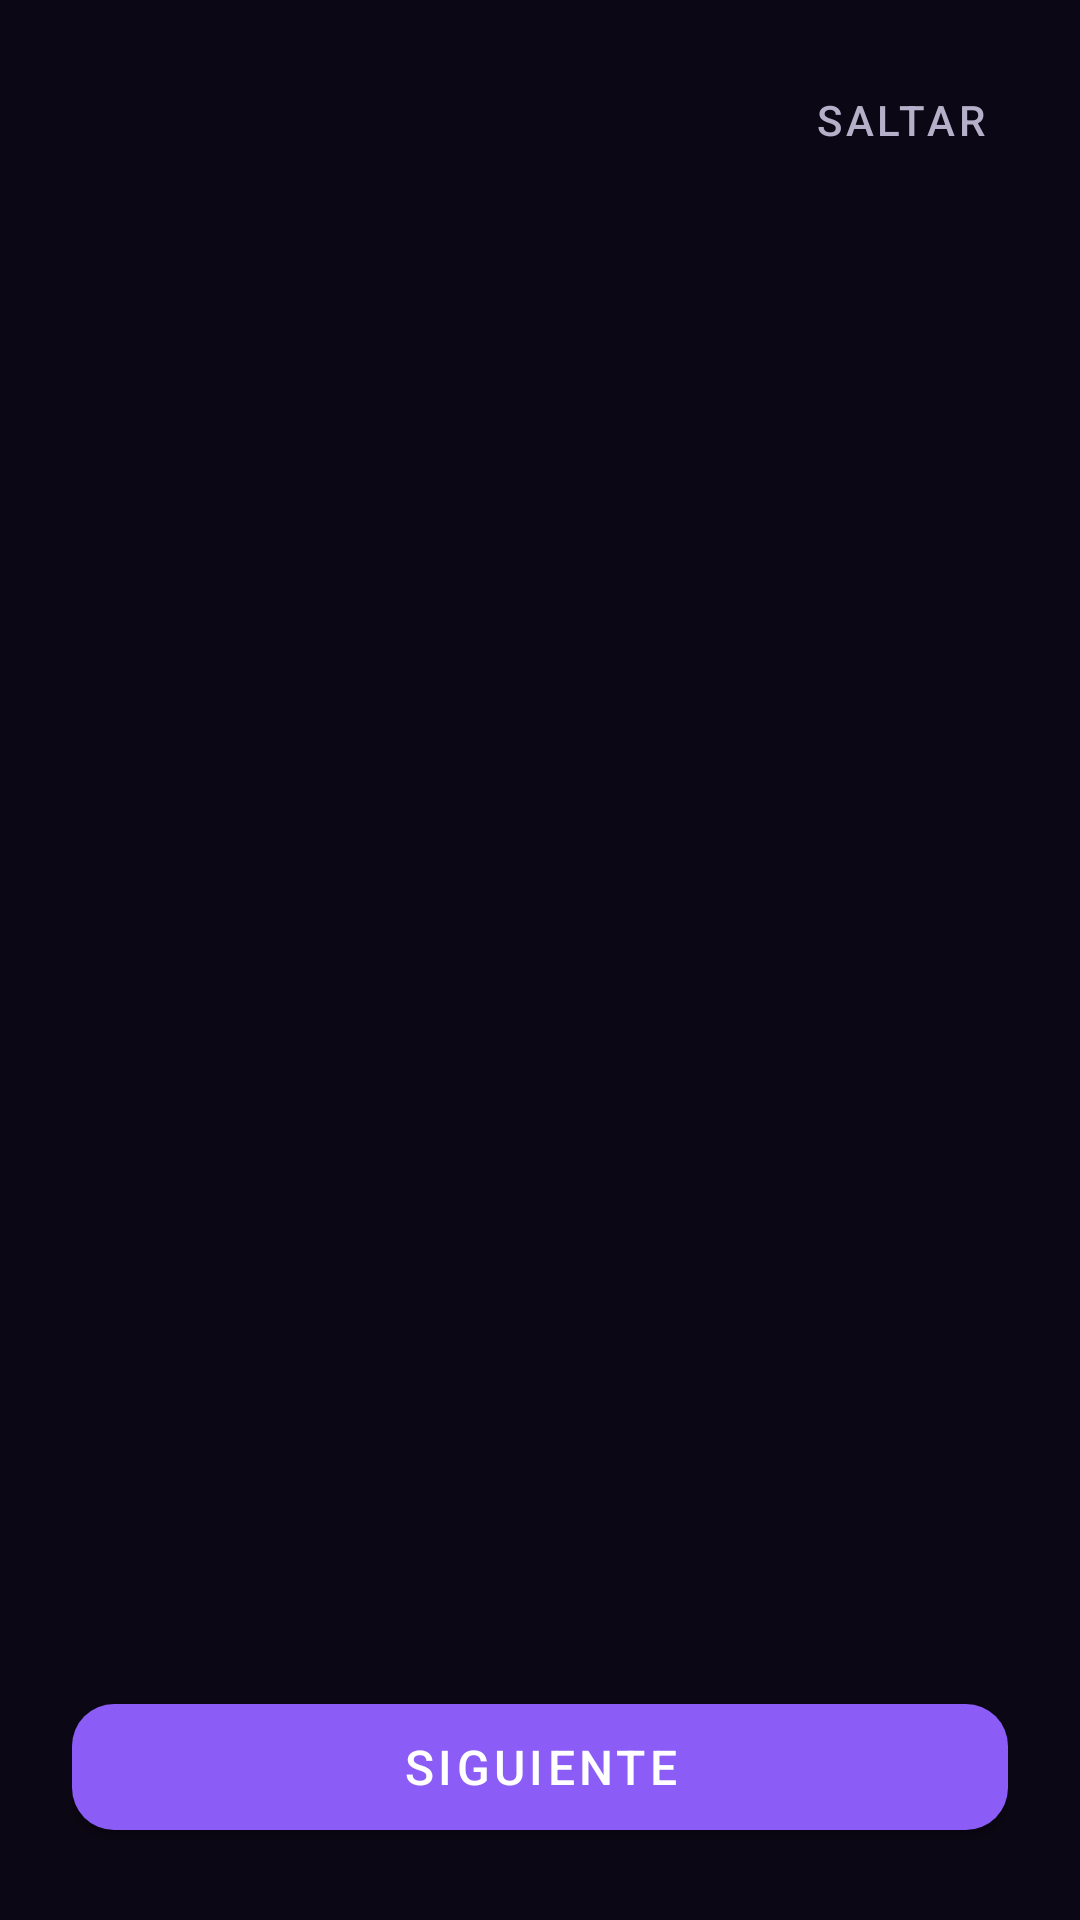

Android layout source for this screen:
<!-- AndroidManifest.xml: application theme Theme.Mankuro -->
<!-- res/layout/activity_onboarding.xml -->
<?xml version="1.0" encoding="utf-8"?>
<androidx.constraintlayout.widget.ConstraintLayout
    xmlns:android="http://schemas.android.com/apk/res/android"
    xmlns:app="http://schemas.android.com/apk/res-auto"
    xmlns:tools="http://schemas.android.com/tools"
    android:layout_width="match_parent"
    android:layout_height="match_parent"
    android:background="@color/background">

    <com.google.android.material.button.MaterialButton
        android:id="@+id/btnSkip"
        style="@style/Widget.MaterialComponents.Button.TextButton"
        android:layout_width="wrap_content"
        android:layout_height="wrap_content"
        android:layout_margin="16dp"
        android:text="@string/skip_onboarding"
        android:textColor="@color/mankuro_text_secondary"
        app:layout_constraintEnd_toEndOf="parent"
        app:layout_constraintTop_toTopOf="parent" />

    <androidx.viewpager2.widget.ViewPager2
        android:id="@+id/viewPager"
        android:layout_width="0dp"
        android:layout_height="0dp"
        app:layout_constraintBottom_toTopOf="@id/layoutBottom"
        app:layout_constraintEnd_toEndOf="parent"
        app:layout_constraintStart_toStartOf="parent"
        app:layout_constraintTop_toBottomOf="@id/btnSkip"
        tools:listitem="@layout/item_onboarding" />

    <LinearLayout
        android:id="@+id/layoutBottom"
        android:layout_width="0dp"
        android:layout_height="wrap_content"
        android:gravity="center"
        android:orientation="vertical"
        android:padding="24dp"
        app:layout_constraintBottom_toBottomOf="parent"
        app:layout_constraintEnd_toEndOf="parent"
        app:layout_constraintStart_toStartOf="parent">

        <com.google.android.material.tabs.TabLayout
            android:id="@+id/tabIndicator"
            android:layout_width="wrap_content"
            android:layout_height="wrap_content"
            android:background="@android:color/transparent"
            app:tabGravity="center"
            app:tabIndicatorHeight="0dp"
            app:tabRippleColor="@android:color/transparent" />

        <com.google.android.material.button.MaterialButton
            android:id="@+id/btnNext"
            android:layout_width="match_parent"
            android:layout_height="54dp"
            android:layout_marginTop="20dp"
            android:text="@string/next_onboarding"
            android:textColor="@color/on_primary"
            android:textSize="16sp"
            app:backgroundTint="@color/primary"
            app:cornerRadius="14dp" />

    </LinearLayout>

</androidx.constraintlayout.widget.ConstraintLayout>
<!-- res/layout/item_onboarding.xml (included above) -->
<?xml version="1.0" encoding="utf-8"?>
<androidx.constraintlayout.widget.ConstraintLayout
    xmlns:android="http://schemas.android.com/apk/res/android"
    xmlns:app="http://schemas.android.com/apk/res-auto"
    xmlns:tools="http://schemas.android.com/tools"
    android:layout_width="match_parent"
    android:layout_height="match_parent"
    android:padding="24dp">

    <com.google.android.material.card.MaterialCardView
        android:id="@+id/cardIllustration"
        android:layout_width="220dp"
        android:layout_height="220dp"
        app:cardBackgroundColor="@color/surface"
        app:cardCornerRadius="32dp"
        app:cardElevation="0dp"
        app:strokeColor="@color/mankuro_border"
        app:strokeWidth="1dp"
        app:layout_constraintBottom_toTopOf="@id/tvTitle"
        app:layout_constraintEnd_toEndOf="parent"
        app:layout_constraintStart_toStartOf="parent"
        app:layout_constraintTop_toTopOf="parent"
        app:layout_constraintVertical_chainStyle="packed">

        <ImageView
            android:id="@+id/ivIllustration"
            android:layout_width="match_parent"
            android:layout_height="match_parent"
            android:contentDescription="@string/mascota_chibi"
            android:scaleType="centerCrop"
            tools:src="@drawable/img_1" />

    </com.google.android.material.card.MaterialCardView>

    <TextView
        android:id="@+id/tvTitle"
        android:layout_width="0dp"
        android:layout_height="wrap_content"
        android:layout_marginTop="32dp"
        android:textAlignment="center"
        android:textColor="@color/on_surface"
        android:textSize="26sp"
        android:textStyle="bold"
        app:layout_constraintBottom_toTopOf="@id/tvDescription"
        app:layout_constraintEnd_toEndOf="parent"
        app:layout_constraintStart_toStartOf="parent"
        app:layout_constraintTop_toBottomOf="@id/cardIllustration"
        tools:text="¡Bienvenido a Mankuro!" />

    <TextView
        android:id="@+id/tvDescription"
        android:layout_width="0dp"
        android:layout_height="wrap_content"
        android:layout_marginTop="12dp"
        android:lineSpacingExtra="4dp"
        android:textAlignment="center"
        android:textColor="@color/mankuro_text_secondary"
        android:textSize="15sp"
        app:layout_constraintBottom_toBottomOf="parent"
        app:layout_constraintEnd_toEndOf="parent"
        app:layout_constraintStart_toStartOf="parent"
        app:layout_constraintTop_toBottomOf="@id/tvTitle"
        tools:text="Descubre historias y gestiona tu biblioteca manga favorita en un solo lugar." />

</androidx.constraintlayout.widget.ConstraintLayout>
<!-- resources referenced by this layout -->
<resources>
  <color name="background">#0B0714</color>
  <color name="mankuro_border">#38294F</color>
  <color name="mankuro_text_secondary">#B6AFC9</color>
  <color name="on_primary">#FFFFFF</color>
  <color name="on_surface">#F8FAFC</color>
  <color name="primary">#8B5CF6</color>
  <color name="surface">#171124</color>
  <!-- drawable img_1: png bitmap (drawable, 356134 bytes) -->
  <string name="mascota_chibi">Mascota chibi</string>
  <string name="next_onboarding">Siguiente</string>
  <string name="skip_onboarding">Saltar</string>
  <style name="Theme.Mankuro" parent="Theme.MaterialComponents.NoActionBar">
  
          
          <item name="colorPrimary">@color/primary</item>
          <item name="colorPrimaryVariant">@color/primary_variant</item>
          <item name="colorOnPrimary">@color/on_primary</item>
          <item name="colorSecondary">@color/secondary</item>
          <item name="colorSecondaryVariant">@color/secondary_variant</item>
          <item name="colorOnSecondary">@color/on_secondary</item>
  
          
          <item name="android:colorBackground">@color/background</item>
          <item name="colorOnBackground">@color/on_background</item>
          <item name="colorSurface">@color/surface</item>
          <item name="colorOnSurface">@color/on_surface</item>
  
          
          <item name="colorError">@color/error</item>
          <item name="colorOnError">@color/on_error</item>
  
          
          <item name="android:textColorPrimary">@color/on_surface</item>
          <item name="android:textColorSecondary">@color/on_surface_variant</item>
          <item name="android:textColorHint">@color/on_surface_variant</item>
  
          
          <item name="android:windowBackground">@color/background</item>
          <item name="android:statusBarColor">@color/background</item>
          <item name="android:navigationBarColor">@color/background</item>
  
      </style>
  <color name="primary_variant">#6D28D9</color>
  <color name="secondary">#A78BFA</color>
  <color name="secondary_variant">#C4B5FD</color>
  <color name="on_secondary">#1F1235</color>
  <color name="on_background">#F8FAFC</color>
  <color name="error">#D73024</color>
  <color name="on_error">#FFFFFF</color>
  <color name="on_surface_variant">#B6AFC9</color>
</resources>
